Run: headless pygame with SDL's dummy video driver; simulated clock (each Clock.tick advances the game by its frame time, no real sleeping); random seed 0; keys injected as events and as key.get_pressed() state; mouse plan: one left click at the window centre at the start of phase 2, then a move to the lower-right quarter at the start of phase 3.
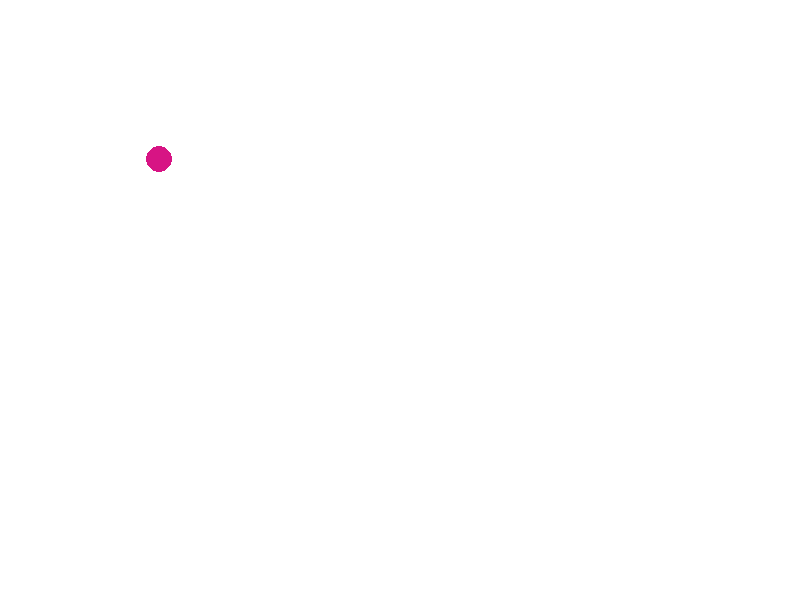
Frame 1 of 4 · flips 1–60 · no input
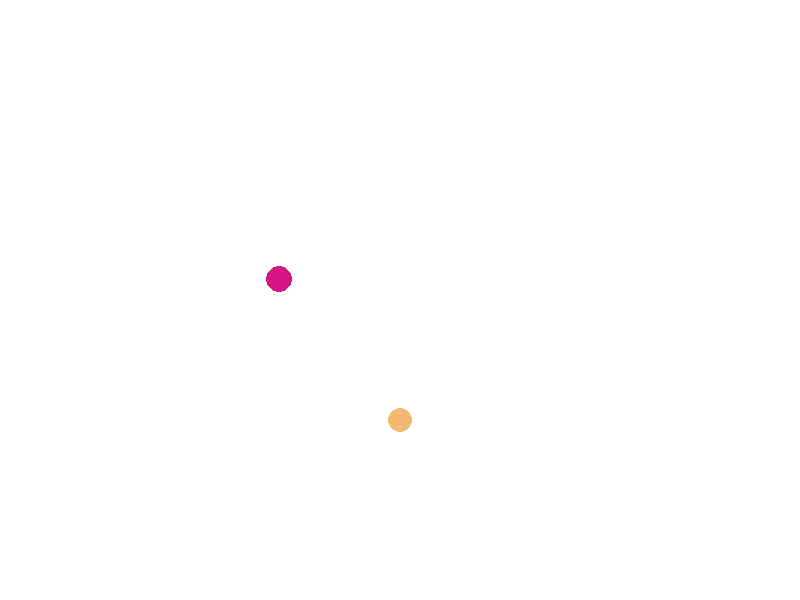
Frame 2 of 4 · flips 61–180 · clicked the window centre · tapped SPACE, RETURN · held RIGHT (→), D
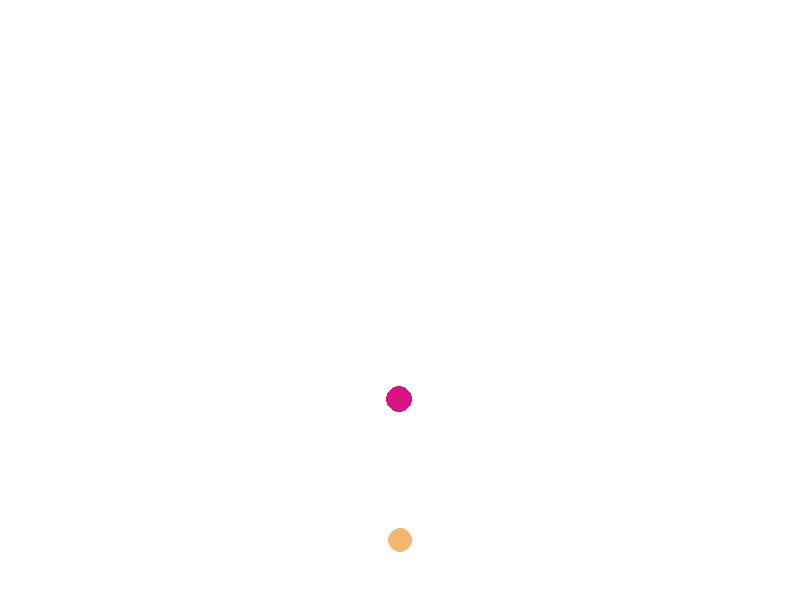
Frame 3 of 4 · flips 181–300 · moved the mouse to the lower-right quarter · held DOWN (↓), S
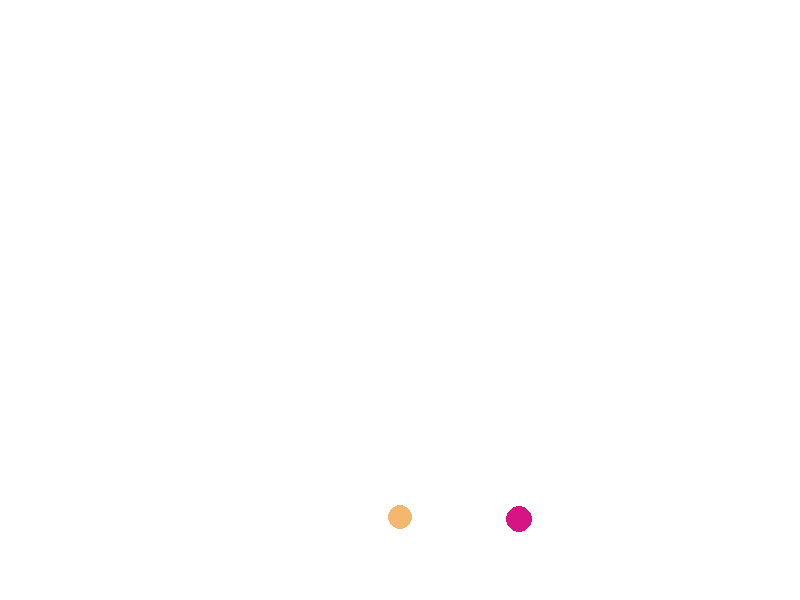
Frame 4 of 4 · flips 301–420 · held LEFT (←), A, UP (↑), W

The pygame program that drew these frames:

import pygame
import random
import math


# 随机生成3原色
def random_color():
    return random.randint(0, 255), random.randint(0, 255), random.randint(0, 255)


if __name__ == '__main__':
    pygame.init()
    screen = pygame.display.set_mode((800, 600))
    screen.fill((255, 255, 255))
    pygame.display.set_caption('大球吃小球')
    pygame.display.flip()
    # all_balls 中保存创建的每一个球
    #每个球要保存：半径，黑心坐标，颜色，X轴方向的速度，y轴方向的速度
    all_balls = [
        {
            'r': random.randint(10, 15),
            'pos': (100, 100),
            'color': (random_color()),
            'x_speed': random.randint(0, 1),
            'y_speed': random.randint(0, 1),
            'live': True
        }
    ]

    while True:
        for event in pygame.event.get():
            if  event.type == pygame.QUIT:
                exit()

            if event.type == pygame.MOUSEBUTTONDOWN:
             
                # 点一下鼠标创建一个球
                ball = {
                    'r': random.randint(10, 15),
                    'pos':event.pos,
                    'color': (random.randint(0, 255), random.randint(0, 255), random.randint(0, 255)),
                    'x_speed': random.randint(0, 1),
                    'y_speed': random.randint(0, 1),
                    'live': True
                }
                # 保存球
                all_balls.append(ball)
         # 刷新届面
        screen.fill((255, 255, 255))
        for ball in all_balls:
            # 取出原来球的X,y以及速度的值
            x,y = ball['pos']
            x_speed = ball['x_speed']
            y_speed = ball['y_speed']

            if x + ball['r'] >= 800:
                x_speed += -1
            if x - ball['r'] <= 0:
                x_speed *= -1
            if y + ball['r'] >= 600:
                y_speed += -1
            if y - ball['r'] <= 0:
                y_speed += -1
            x += x_speed
            y += y_speed
            pygame.draw.circle(screen, ball['color'],(x, y), ball['r'])
            # 更新Qiu的坐标
            ball['pos'] = x, y

            ball['x_speed'] = x_speed
            ball['y_speed'] = y_speed

            for ball2 in all_balls:
                if all_balls.index(ball) == all_balls.index(ball2):
                    pass
                else:
                    other_x, other_y = ball2['pos']
                    dx = x - other_x
                    dy = y - other_y

                    distance = math.sqrt(dx ** 2 + dy ** 2)
                    if distance < ball['r'] + ball2['r']:
                        if ball['r'] > ball2['r']:
                            ball['r'] = int(ball['r'] + ball2['r'] / 5)
                            all_balls.remove(ball2)

        pygame.display.update()
